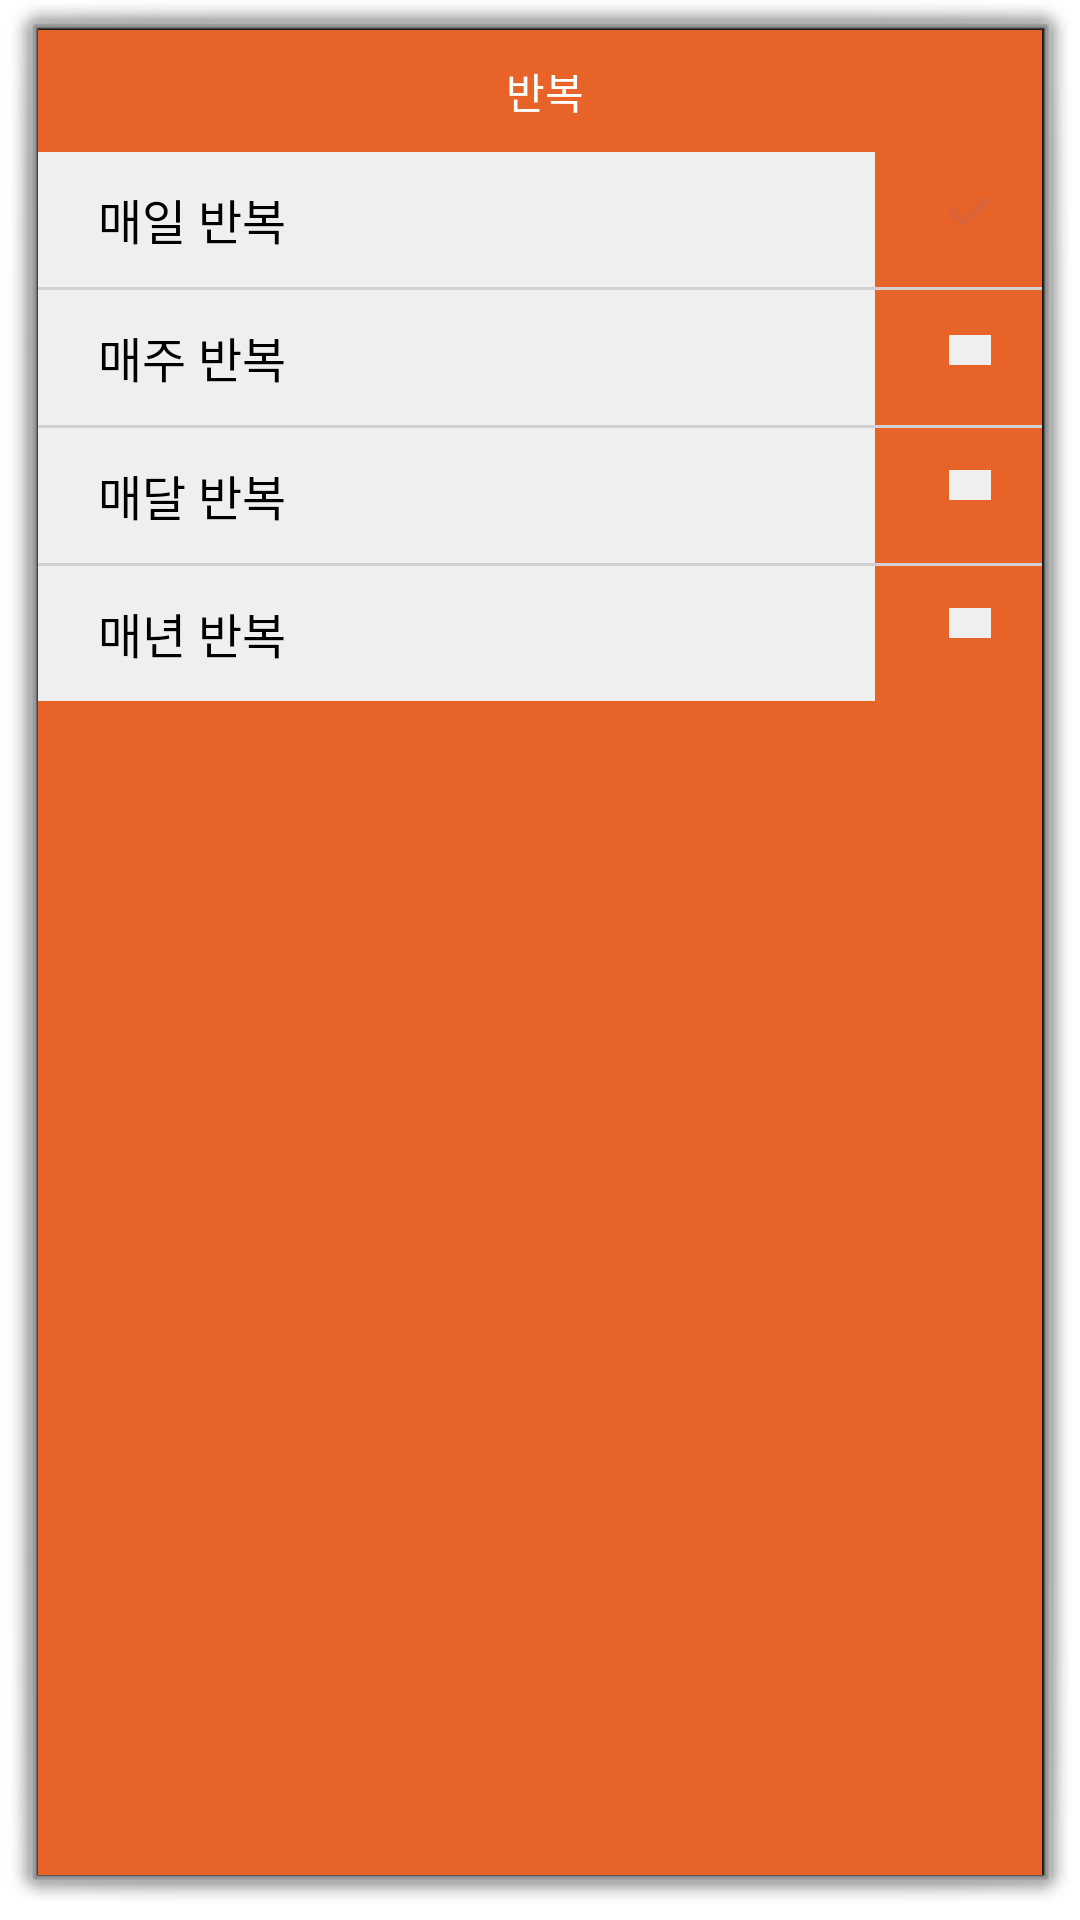

The Android layout XML behind this screen, and the referenced resources:
<!-- AndroidManifest.xml: activity theme android:Theme.Dialog -->
<!-- res/layout/activity_schedule_alarm_iter_popup.xml -->
<?xml version="1.0" encoding="utf-8"?>
<androidx.constraintlayout.widget.ConstraintLayout xmlns:android="http://schemas.android.com/apk/res/android"
    xmlns:app="http://schemas.android.com/apk/res-auto"
    xmlns:tools="http://schemas.android.com/tools"
    android:layout_width="279dp"
    android:layout_height="222dp"
    android:background="@color/maincolor">

    <View
        android:id="@+id/schedule_alarmlist_popup_line2"
        android:layout_width="match_parent"
        android:layout_height="1dp"
        android:layout_centerInParent="true"
        android:background="@color/alarm_list_line_color"
        app:layout_constraintEnd_toEndOf="parent"
        app:layout_constraintHorizontal_bias="0.0"
        app:layout_constraintStart_toStartOf="parent"
        app:layout_constraintTop_toBottomOf="@+id/schedule_alarm_everydayiter" />

    <View
        android:id="@+id/schedule_alarmlist_popup_line4"
        android:layout_width="match_parent"
        android:layout_height="1dp"
        android:layout_centerInParent="true"
        android:background="@color/alarm_list_line_color"
        app:layout_constraintEnd_toEndOf="parent"
        app:layout_constraintHorizontal_bias="0.0"
        app:layout_constraintStart_toStartOf="parent"
        app:layout_constraintTop_toBottomOf="@+id/schedule_alarm_everymonthiter" />

    <View
        android:id="@+id/schedule_alarmlist_popup_line3"
        android:layout_width="match_parent"
        android:layout_height="1dp"
        android:layout_centerInParent="true"
        android:background="@color/alarm_list_line_color"
        app:layout_constraintEnd_toEndOf="parent"
        app:layout_constraintHorizontal_bias="0.0"
        app:layout_constraintStart_toStartOf="parent"
        app:layout_constraintTop_toBottomOf="@+id/schedule_alarm_everyweekiter" />

    <androidx.appcompat.widget.AppCompatButton
        android:id="@+id/schedule_alarm_everyyeariter"
        android:stateListAnimator="@null"
        android:layout_width="279dp"
        android:layout_height="45dp"
        android:gravity="center_vertical"
        android:paddingLeft="20dp"
        android:text="매년 반복"
        android:textColor="@color/black"
        android:background="@drawable/button_alarm_popup_negative_click"
        app:layout_constraintStart_toStartOf="parent"
        app:layout_constraintTop_toBottomOf="@+id/schedule_alarmlist_popup_line4" />

    <androidx.appcompat.widget.AppCompatButton
        android:id="@+id/schedule_alarm_everydayiter"
        android:stateListAnimator="@null"
        android:layout_width="279dp"
        android:layout_height="45dp"
        android:layout_marginTop="10dp"
        android:gravity="center_vertical"
        android:paddingLeft="20dp"
        android:text="매일 반복"
        android:background="@drawable/button_alarm_popup_negative_click"
        android:textColor="@color/black"
        app:layout_constraintStart_toStartOf="parent"
        app:layout_constraintTop_toBottomOf="@+id/textView" />

    <androidx.appcompat.widget.AppCompatButton
        android:id="@+id/schedule_alarm_everyweekiter"
        android:stateListAnimator="@null"
        android:layout_width="279dp"
        android:layout_height="45dp"
        android:gravity="center_vertical"
        android:background="@drawable/button_alarm_popup_negative_click"
        android:paddingLeft="20dp"
        android:text="매주 반복"
        android:textColor="@color/black"
        app:layout_constraintStart_toStartOf="parent"
        app:layout_constraintTop_toBottomOf="@+id/schedule_alarmlist_popup_line2" />

    <androidx.appcompat.widget.AppCompatButton
        android:id="@+id/schedule_alarm_everymonthiter"
        android:stateListAnimator="@null"
        android:layout_width="279dp"
        android:layout_height="45dp"
        android:background="@drawable/button_alarm_popup_negative_click"
        android:gravity="center_vertical"
        android:paddingLeft="20dp"
        android:text="매달 반복"
        android:textColor="@color/black"
        app:layout_constraintStart_toStartOf="parent"
        app:layout_constraintTop_toBottomOf="@+id/schedule_alarmlist_popup_line3" />

    <TextView
        android:id="@+id/textView"
        android:layout_width="wrap_content"
        android:layout_height="wrap_content"
        android:layout_marginStart="127dp"
        android:layout_marginTop="10dp"
        android:layout_marginEnd="124dp"
        android:text="@string/schedule_iter"
        android:textColor="@color/white"
        android:textSize="14sp"
        app:layout_constraintEnd_toEndOf="parent"
        app:layout_constraintStart_toStartOf="parent"
        app:layout_constraintTop_toTopOf="parent" />

    <CheckBox
        android:id="@+id/daycheck"
        android:layout_width="14dp"
        android:layout_height="10dp"
        android:layout_marginTop="15dp"
        android:layout_marginEnd="17dp"
        android:background="@drawable/checbox_schedule_itter"
        android:button="@android:color/transparent"
        android:checked="true"
        app:layout_constraintEnd_toEndOf="parent"
        app:layout_constraintTop_toTopOf="@+id/schedule_alarm_everydayiter" />

    <CheckBox
        android:id="@+id/weekcheck"
        android:layout_width="14dp"
        android:layout_height="10dp"
        android:layout_marginTop="15dp"
        android:layout_marginEnd="17dp"
        android:background="@drawable/checbox_schedule_itter"
        android:button="@android:color/transparent"
        app:layout_constraintEnd_toEndOf="parent"
        app:layout_constraintTop_toBottomOf="@+id/schedule_alarmlist_popup_line2" />

    <CheckBox
        android:id="@+id/monthcheck"
        android:layout_width="14dp"
        android:layout_height="10dp"
        android:layout_marginTop="15dp"
        android:layout_marginEnd="17dp"
        android:background="@drawable/checbox_schedule_itter"
        android:button="@android:color/transparent"
        app:layout_constraintEnd_toEndOf="parent"
        app:layout_constraintTop_toBottomOf="@+id/schedule_alarm_everyweekiter" />

    <CheckBox
        android:id="@+id/yearcheck"
        android:layout_width="14dp"
        android:layout_height="10dp"
        android:layout_marginTop="15dp"
        android:layout_marginEnd="17dp"
        android:background="@drawable/checbox_schedule_itter"
        android:button="@android:color/transparent"
        app:layout_constraintEnd_toEndOf="parent"
        app:layout_constraintTop_toBottomOf="@+id/schedule_alarm_everymonthiter" />

</androidx.constraintlayout.widget.ConstraintLayout>
<!-- resources referenced by this layout -->
<resources>
  <color name="alarm_list_line_color">#d1d1d1</color>
  <color name="black">#FF000000</color>
  <color name="maincolor">#e86328</color>
  <color name="white">#FFFFFFFF</color>
  <!-- drawable button_alarm_popup_negative_click (drawable) -->
  <?xml version="1.0" encoding="utf-8"?>
  <selector xmlns:android="http://schemas.android.com/apk/res/android">
      <item android:drawable="@drawable/button_alarm_popup_negative" android:state_pressed="false" android:state_selected="false"/>
      <item android:drawable="@drawable/button_alarm_popup_clicked" android:state_pressed="true"/>
  </selector>
  <!-- drawable checbox_schedule_itter (drawable) -->
  <?xml version="1.0" encoding="utf-8"?>
  <selector xmlns:android="http://schemas.android.com/apk/res/android">
      <item android:drawable="@drawable/minicheck" android:state_checked="true"></item>
      <item android:drawable="@drawable/noncheck" android:state_checked="false"></item>
  </selector>
  <string name="schedule_iter">반복</string>
  <!-- drawable button_alarm_popup_negative (drawable) -->
  <?xml version="1.0" encoding="utf-8"?>
  <shape xmlns:android="http://schemas.android.com/apk/res/android">
      android:padding="10dp"
      android:shape="rectangle">
      <solid android:color="@color/alarmpopup_negative_color" />
  </shape>
  <!-- drawable button_alarm_popup_clicked (drawable) -->
  <?xml version="1.0" encoding="utf-8"?>
  <shape xmlns:android="http://schemas.android.com/apk/res/android">
      android:padding="10dp"
      android:shape="rectangle">
      <solid android:color="@color/grey" />
  </shape>
  <!-- drawable minicheck: png bitmap (drawable-v24, 249 bytes) -->
  <!-- drawable noncheck (drawable) -->
  <?xml version="1.0" encoding="utf-8"?>
  <shape xmlns:android="http://schemas.android.com/apk/res/android">
      android:shape="rectangle">
      <stroke
          android:width="5dip"
          android:color="@color/alarmpopup_negative_color" />
  </shape>
  <color name="alarmpopup_negative_color">#efefef</color>
  <color name="grey">#FF808080</color>
</resources>
